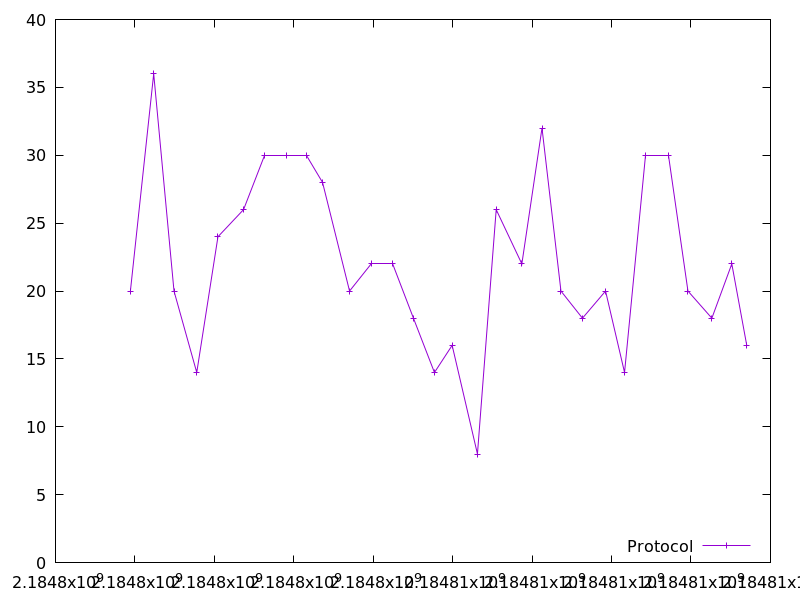

The data file committed next to this chart (first rows):
2184797885.502359, 20.0
2184798472, 36.0
2184798983, 20.0
2184799556, 14.0
2184800090, 24.0
2184800735, 26.0
2184801267, 30.0
2184801810, 30.0
2184802311, 30.0
2184802724, 28.0
2184803403, 20.0
2184803967, 22.0
2184804490, 22.0
2184805012, 18.0
2184805541, 14.0
2184805986, 16.0
2184806623, 8.0
2184807095, 26.0
2184807742, 22.0
2184808249, 32.0
2184808725, 20.0
2184809266, 18.0
2184809849, 20.0
2184810327, 14.0
2184810865, 30.0
2184811441, 30.0
2184811923, 20.0
2184812524, 18.0
2184813027, 22.0
2184813403, 16.0
